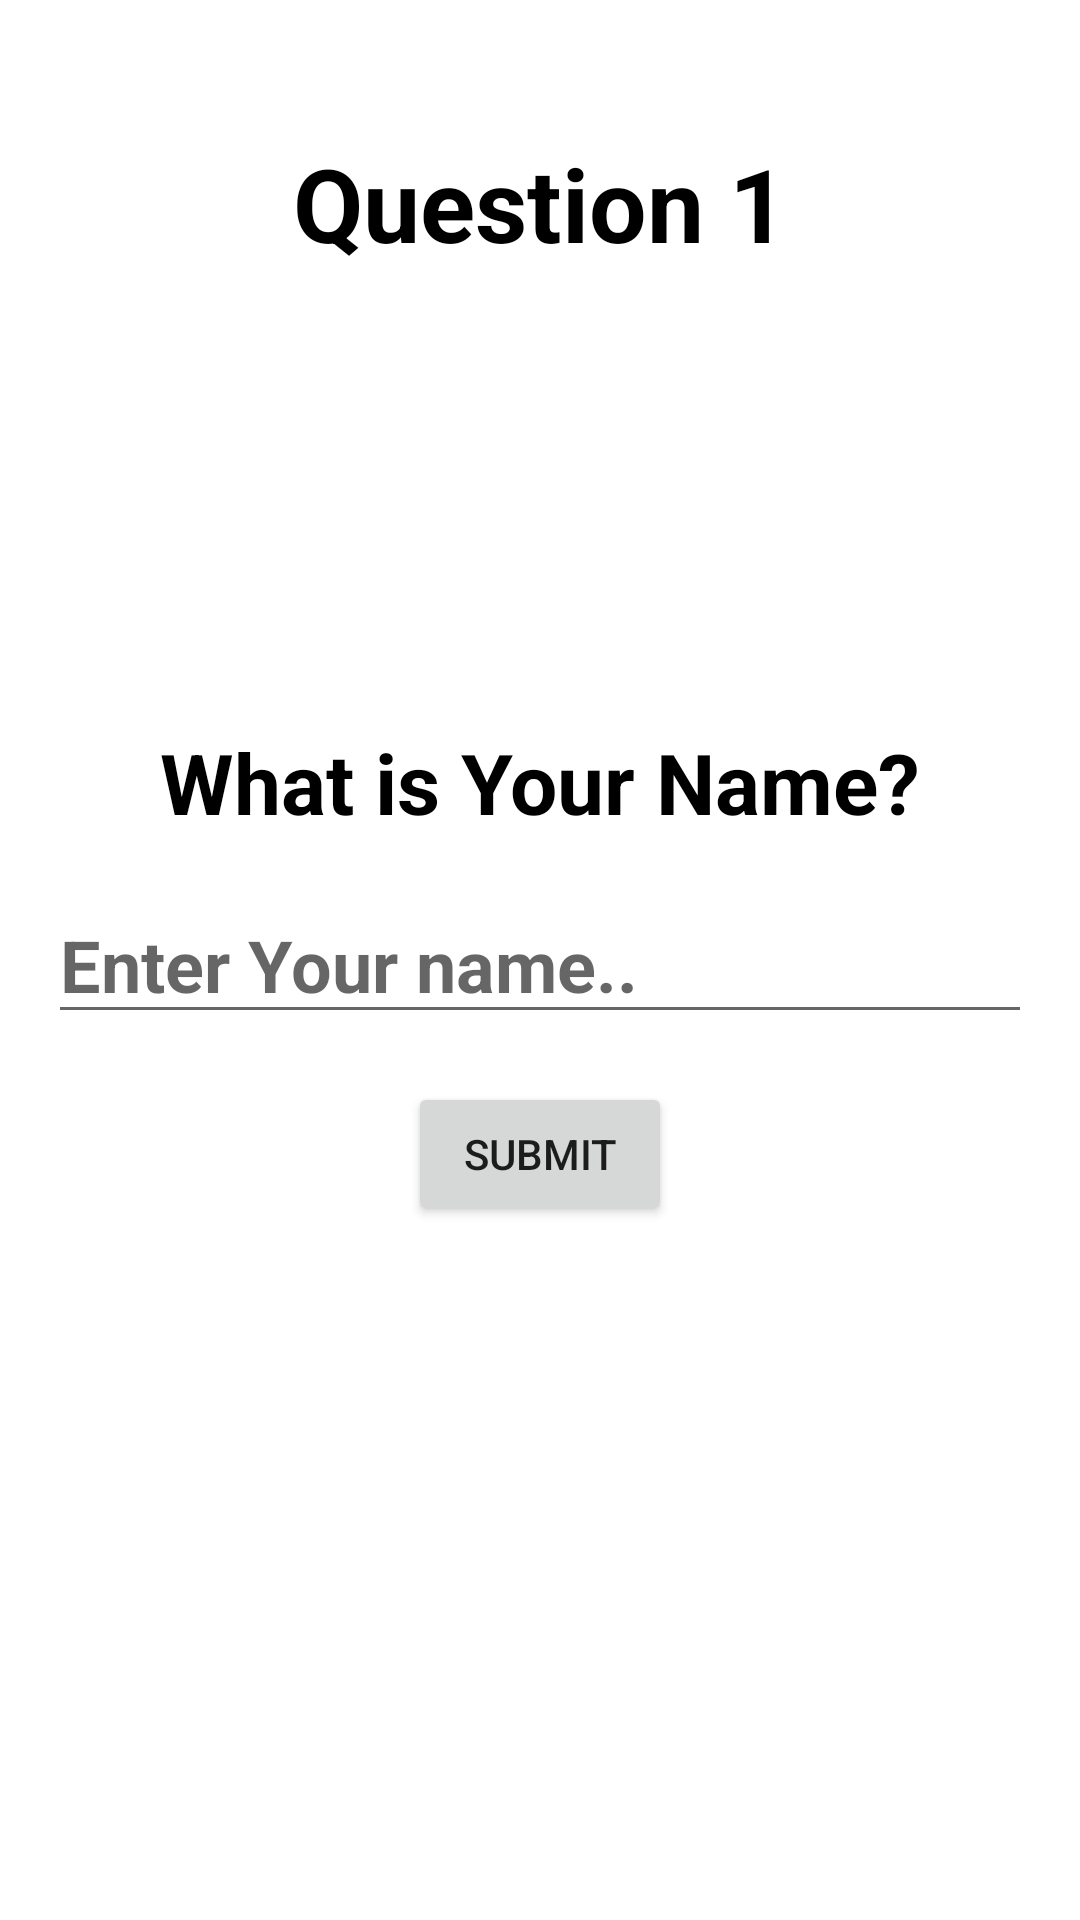

Write the Android layout XML for this screen, with the resource values it uses.
<!-- AndroidManifest.xml: application theme Theme.TriviaApp -->
<!-- res/layout/fragment_first_question.xml -->
<?xml version="1.0" encoding="utf-8"?>

<androidx.constraintlayout.widget.ConstraintLayout xmlns:android="http://schemas.android.com/apk/res/android"
    xmlns:app="http://schemas.android.com/apk/res-auto"
    xmlns:tools="http://schemas.android.com/tools"
    android:layout_width="match_parent"
    android:layout_height="match_parent">

    <TextView
        android:layout_width="match_parent"
        android:layout_height="wrap_content"
        android:layout_marginTop="45dp"
        android:text="Question 1"
        android:textColor="@color/black"
        android:textSize="34sp"
        android:textStyle="bold"
        android:gravity="center"
        app:layout_constraintEnd_toEndOf="parent"
        app:layout_constraintStart_toStartOf="parent"
        app:layout_constraintTop_toTopOf="parent" />

    <TextView
        android:id="@+id/question1"
        android:layout_width="0dp"
        android:layout_height="wrap_content"
        android:layout_margin="16dp"
        android:text="What is Your Name?"
        android:textColor="@color/black"
        android:textSize="28sp"
        android:textStyle="bold"
        app:layout_constraintBottom_toTopOf="@+id/firstAnswerEditText"
        app:layout_constraintEnd_toEndOf="parent"
        app:layout_constraintStart_toStartOf="parent"
        android:gravity="center"/>

    <EditText
        android:id="@+id/firstAnswerEditText"
        android:layout_width="0dp"
        android:layout_height="wrap_content"
        android:layout_margin="16dp"
        android:hint="Enter Your name.."
        android:textColor="@color/black"
        android:textSize="24sp"
        android:textStyle="bold"
        android:maxLines="1"
        app:layout_constraintBottom_toBottomOf="parent"
        app:layout_constraintEnd_toEndOf="parent"
        app:layout_constraintHorizontal_bias="0.5"
        app:layout_constraintStart_toStartOf="parent"
        app:layout_constraintTop_toTopOf="parent" />

    <Button
        android:id="@+id/submitFirstAnswer"
        android:layout_width="wrap_content"
        android:layout_height="wrap_content"
        android:layout_marginTop="16dp"
        android:text="Submit"
        app:layout_constraintEnd_toEndOf="parent"
        app:layout_constraintStart_toStartOf="parent"
        app:layout_constraintTop_toBottomOf="@+id/firstAnswerEditText" />

</androidx.constraintlayout.widget.ConstraintLayout>
<!-- resources referenced by this layout -->
<resources>
  <style name="Theme.TriviaApp" parent="Theme.MaterialComponents.DayNight.DarkActionBar">
          
          <item name="colorPrimary">@color/purple_500</item>
          <item name="colorPrimaryVariant">@color/purple_700</item>
          <item name="colorOnPrimary">@color/white</item>
          
          <item name="colorSecondary">@color/teal_200</item>
          <item name="colorSecondaryVariant">@color/teal_700</item>
          <item name="colorOnSecondary">@color/black</item>
          
          <item name="android:statusBarColor" tools:targetApi="l">?attr/colorPrimaryVariant</item>
          
      </style>
  <!-- not gathered from this repository: default colours our renderer supplied (Android Studio template values) -->
  <color name="purple_500">#FF6200EE</color>
  <color name="purple_700">#FF3700B3</color>
  <color name="teal_200">#FF03DAC5</color>
  <color name="teal_700">#FF018786</color>
  <color name="black">#FF000000</color>
  <color name="white">#FFFFFFFF</color>
</resources>
